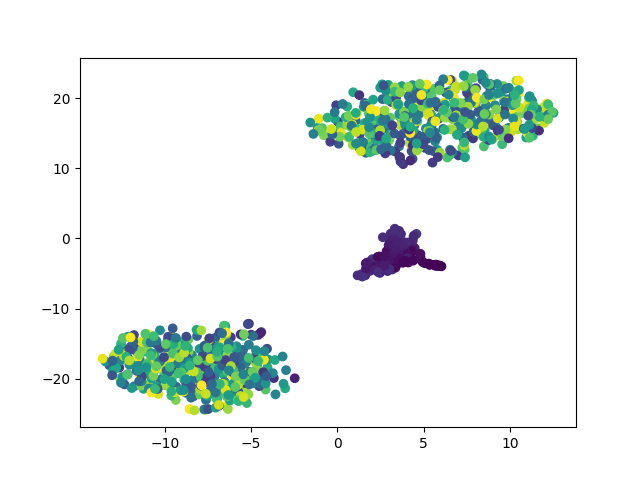

The file beside this chart, header and first rows:
	dim1	dim2	pt
E616_521	1.902	13.67	0.7461
E219_411	-6.484	-12.52	0.5882
E538_140	-0.06379	19.02	0.1994
E393_2	5.939	-3.929	0.001435
E387_301	7.647	16.51	0.4304
E143_188	-10.09	-18.23	0.2683
E311_571	-10.99	-19.44	0.8178
E7_663	12.14	19.26	0.9498
E350_267	4.263	17.48	0.3816
E222_592	10.44	16.68	0.8479
E358_30	3.259	-3.774	0.04161
E738_182	2.535	17.86	0.2597
E243_106	-4.403	-13.36	0.1506
E265_311	-8.312	-21.49	0.4448
E306_414	12.23	18.97	0.5925
E5_507	-10.03	-19.22	0.726
E328_83	3.586	1.091	0.1176
E695_335	11.68	17.39	0.4792
E248_428	-3.018	-21.39	0.6126
E588_345	7.335	16.3	0.4935
E876_302	-2.969	-18.79	0.4319
E694_179	-10.54	-14.95	0.2554
E167_500	0.9921	17.27	0.7159
E51_564	-5.406	-20.97	0.8077
E433_250	-7.244	-20.4	0.3572
E166_648	-10.88	-21.26	0.9283
E429_262	3.34	20.75	0.3745
E978_383	2.49	21.53	0.5481
E259_636	-8.167	-18.59	0.911
E719_687	-11.7	-18.46	0.9842
E503_427	-9.292	-17.45	0.6112
E989_138	4.399	14.23	0.1966
E449_19	2.431	-2.563	0.02582
E59_159	9.858	18.8	0.2267
E592_143	0.04095	16.66	0.2037
E149_553	2.055	13.83	0.792
E605_127	1.453	12.79	0.1808
E903_31	4.16	-1.905	0.04304
E855_253	3.583	13.15	0.3615
E617_422	5.242	15.2	0.604
E407_44	3.656	-2.206	0.06169
E832_399	2.602	22	0.571
E532_178	-12.51	-15.38	0.2539
E843_128	-8.793	-15.18	0.1822
E373_432	-6.605	-21.82	0.6184
E305_108	2.03	-2.954	0.1535
E349_413	10.04	18.34	0.5911
E568_443	7.417	23.15	0.6341
E218_4	5.701	-3.88	0.004304
E94_111	-7.571	-16.39	0.1578
E72_135	7.615	14.65	0.1923
E829_86	4.382	-0.3	0.122
E251_283	5.451	14.87	0.4046
E735_346	3.723	17.11	0.495
E300_397	11.58	18.08	0.5681
E129_423	8.546	15.51	0.6055
E120_159	5.185	14.19	0.2267
E135_54	2.468	-3.806	0.07604
E342_667	-7.9	-18.96	0.9555
E542_170	4.366	11.37	0.2425
... 940 more rows
